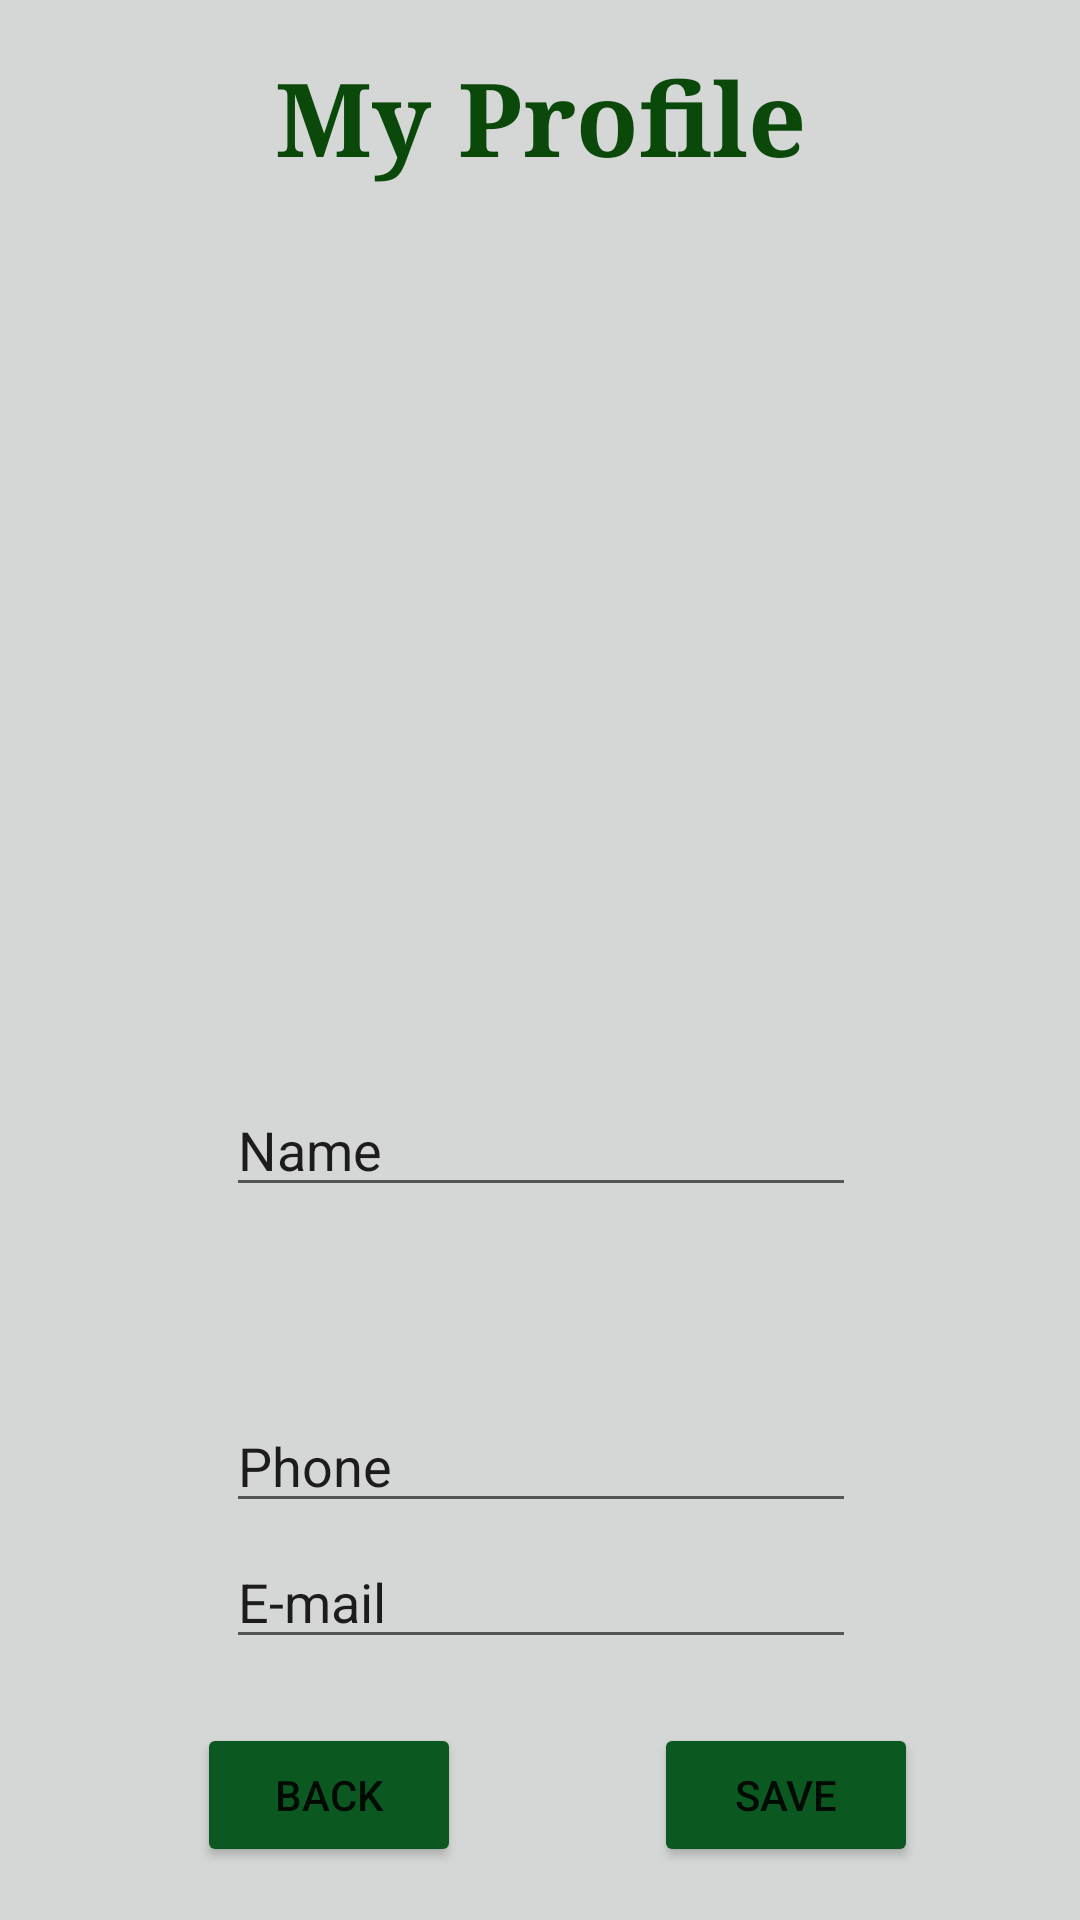

Write the Android layout XML for this screen, with the resource values it uses.
<!-- AndroidManifest.xml: application theme Theme.Tesing -->
<!-- res/layout/myprofile.xml -->
<?xml version="1.0" encoding="utf-8"?>
<androidx.constraintlayout.widget.ConstraintLayout xmlns:android="http://schemas.android.com/apk/res/android"
    xmlns:app="http://schemas.android.com/apk/res-auto"
    xmlns:tools="http://schemas.android.com/tools"
    android:layout_width="match_parent"
    android:layout_height="match_parent"
    android:background="#D5D6D6">

    <TextView
        android:id="@+id/textView12"
        android:layout_width="267dp"
        android:layout_height="89dp"
        android:layout_marginTop="16dp"
        android:fontFamily="serif"
        android:outlineAmbientShadowColor="#000000"
        android:text="My Profile"
        android:textAlignment="center"
        android:textAppearance="@style/TextAppearance.AppCompat.Body2"
        android:textColor="#0B490B"
        android:textSize="34sp"
        android:textStyle="bold"
        app:layout_constraintBottom_toTopOf="@+id/view9"
        app:layout_constraintEnd_toEndOf="parent"
        app:layout_constraintStart_toStartOf="parent"
        app:layout_constraintTop_toTopOf="parent"
        app:layout_constraintVertical_bias="0.294"
        tools:ignore="HardcodedText,TextSizeCheck,UnknownIdInLayout,VisualLintOverlap" />

    <Button
        android:id="@+id/button7"
        android:layout_width="wrap_content"
        android:layout_height="wrap_content"
        android:backgroundTint="#0B5921"
        android:text="Back"
        app:icon="@android:drawable/ic_menu_revert"
        app:layout_constraintBottom_toBottomOf="parent"
        app:layout_constraintEnd_toEndOf="parent"
        app:layout_constraintHorizontal_bias="0.241"
        app:layout_constraintStart_toStartOf="parent"
        app:layout_constraintTop_toTopOf="parent"
        app:layout_constraintVertical_bias="0.97"
        app:rippleColor="#075C07"
        tools:ignore="HardcodedText" />

    <Button
        android:id="@+id/button10"
        android:layout_width="wrap_content"
        android:layout_height="wrap_content"
        android:backgroundTint="#0B5921"
        android:text="Save"
        app:icon="@android:drawable/ic_menu_upload"
        app:layout_constraintBottom_toBottomOf="@+id/button7"
        app:layout_constraintEnd_toEndOf="parent"
        app:layout_constraintHorizontal_bias="0.802"
        app:layout_constraintStart_toStartOf="parent"
        app:layout_constraintTop_toTopOf="@+id/button7"
        app:rippleColor="#075C07"
        tools:ignore="HardcodedText" />

    <ImageView
        android:id="@+id/imageView8"
        android:layout_width="133dp"
        android:layout_height="108dp"
        android:layout_marginTop="56dp"
        app:layout_constraintEnd_toEndOf="@+id/textView12"
        app:layout_constraintHorizontal_bias="0.574"
        app:layout_constraintStart_toStartOf="@+id/textView12"
        app:layout_constraintTop_toBottomOf="@+id/textView12"
        app:srcCompat="@drawable/acc" />

    <EditText
        android:id="@+id/editTextTextPersonName"
        android:layout_width="wrap_content"
        android:layout_height="wrap_content"
        android:layout_marginTop="92dp"
        android:ems="10"
        android:inputType="textPersonName"
        android:text="Name"
        app:layout_constraintEnd_toEndOf="@+id/imageView8"
        app:layout_constraintHorizontal_bias="0.631"
        app:layout_constraintStart_toStartOf="@+id/imageView8"
        app:layout_constraintTop_toBottomOf="@+id/imageView8" />

    <EditText
        android:id="@+id/editTextPhone"
        android:layout_width="wrap_content"
        android:layout_height="wrap_content"
        android:layout_marginTop="64dp"
        android:ems="10"
        android:inputType="phone"
        android:text="Phone"
        app:layout_constraintEnd_toEndOf="@+id/editTextTextPersonName"
        app:layout_constraintHorizontal_bias="0.0"
        app:layout_constraintStart_toStartOf="@+id/editTextTextPersonName"
        app:layout_constraintTop_toBottomOf="@+id/editTextTextPersonName" />

    <EditText
        android:id="@+id/editTextTextEmailAddress"
        android:layout_width="wrap_content"
        android:layout_height="wrap_content"
        android:ems="10"
        android:inputType="textEmailAddress"
        android:text="E-mail"
        app:layout_constraintBottom_toTopOf="@+id/button7"
        app:layout_constraintEnd_toEndOf="@+id/editTextPhone"
        app:layout_constraintHorizontal_bias="0.0"
        app:layout_constraintStart_toStartOf="@+id/editTextPhone"
        app:layout_constraintTop_toBottomOf="@+id/editTextPhone"
        app:layout_constraintVertical_bias="0.153" />

</androidx.constraintlayout.widget.ConstraintLayout>
<!-- resources referenced by this layout -->
<resources>
  <style name="Theme.Tesing" parent="Theme.MaterialComponents.DayNight.DarkActionBar">
          
          <item name="colorPrimary">@color/purple_500</item>
          <item name="colorPrimaryVariant">@color/purple_700</item>
          <item name="colorOnPrimary">@color/white</item>
          
          <item name="colorSecondary">@color/teal_200</item>
          <item name="colorSecondaryVariant">@color/teal_700</item>
          <item name="colorOnSecondary">@color/black</item>
          
          <item name="android:statusBarColor">?attr/colorPrimaryVariant</item>
          
      </style>
  <color name="purple_500">#009688</color>
  <color name="purple_700">#009688</color>
  <color name="white">#FFFFFFFF</color>
  <color name="teal_200">#FF03DAC5</color>
  <color name="teal_700">#50EDEC</color>
  <color name="black">#FF000000</color>
</resources>
